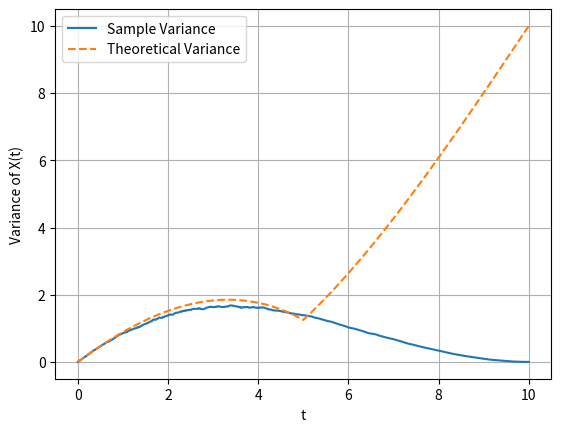

The script that saved this image:
#!/usr/bin/env python
# coding: utf-8

# In[9]:


import numpy as np
import matplotlib.pyplot as plt

def generate_W_X(NoOfPaths, NoOfSteps, T):    
    np.random.seed(123)
    dt = T / float(NoOfSteps)
    W = np.zeros([NoOfPaths, NoOfSteps+1])
    X = np.zeros([NoOfPaths, NoOfSteps+1])
    time = np.zeros([NoOfSteps+1])
    
    Z = np.random.normal(0.0, 1.0, [NoOfPaths, NoOfSteps])
    
    for i in range(NoOfSteps):
        if NoOfPaths > 1:
             Z[:, i] = (Z[:, i] - np.mean(Z[:, i])) / np.std(Z[:, i])  # Standardize
        
        # Simulate Brownian motion paths
        W[:, i+1] = W[:,i] + np.sqrt(dt)*Z[:, i] 
        time[i+1] = time[i] +dt 
        
        #Compute X paths
        for j in range(NoOfPaths):
            t = time[i+1]
            X[j, i+1] =  W[j, i+1] - (t/T)*W[j, np.argmin(np.abs(time - T-t)) ] # argmin index to get the integer index

    return {"time": time, "W": W, "X": X}

# Theoretical variance function
def variance_X(t, T):
    return t -2*(t/T)*min(t, T-t)+(t**2/T**2)*(T-t)

def mainCalculation():
    NoOfPaths = 1000
    NoOfSteps = 1000
    T = 10  
    
    Paths = generate_W_X(NoOfPaths, NoOfSteps, T)
    timeGrid = Paths["time"]
    X = Paths["X"]

    sample_variance_X = np.var(X, axis=0)

    #  calculate the theoretical variance for X(t)
    theoretical_variance_X = np.array([variance_X(t, T) for t in timeGrid])

    # Plot sample variance vs theoretical variance
    plt.figure(1)
    plt.plot(timeGrid, sample_variance_X, label='Sample Variance')
    plt.plot(timeGrid, theoretical_variance_X, label='Theoretical Variance', linestyle='--')
    plt.xlabel("t")
    plt.ylabel("Variance of X(t)")
    plt.legend()
    plt.grid(True)

    #calculate mean absolute error
    mae = np.mean(np.abs(sample_variance_X - theoretical_variance_X))
    print(f"Mean Absolute Error between simulated variance and theoretical Variance: {mae:.6f}")

mainCalculation()


# In[ ]:




